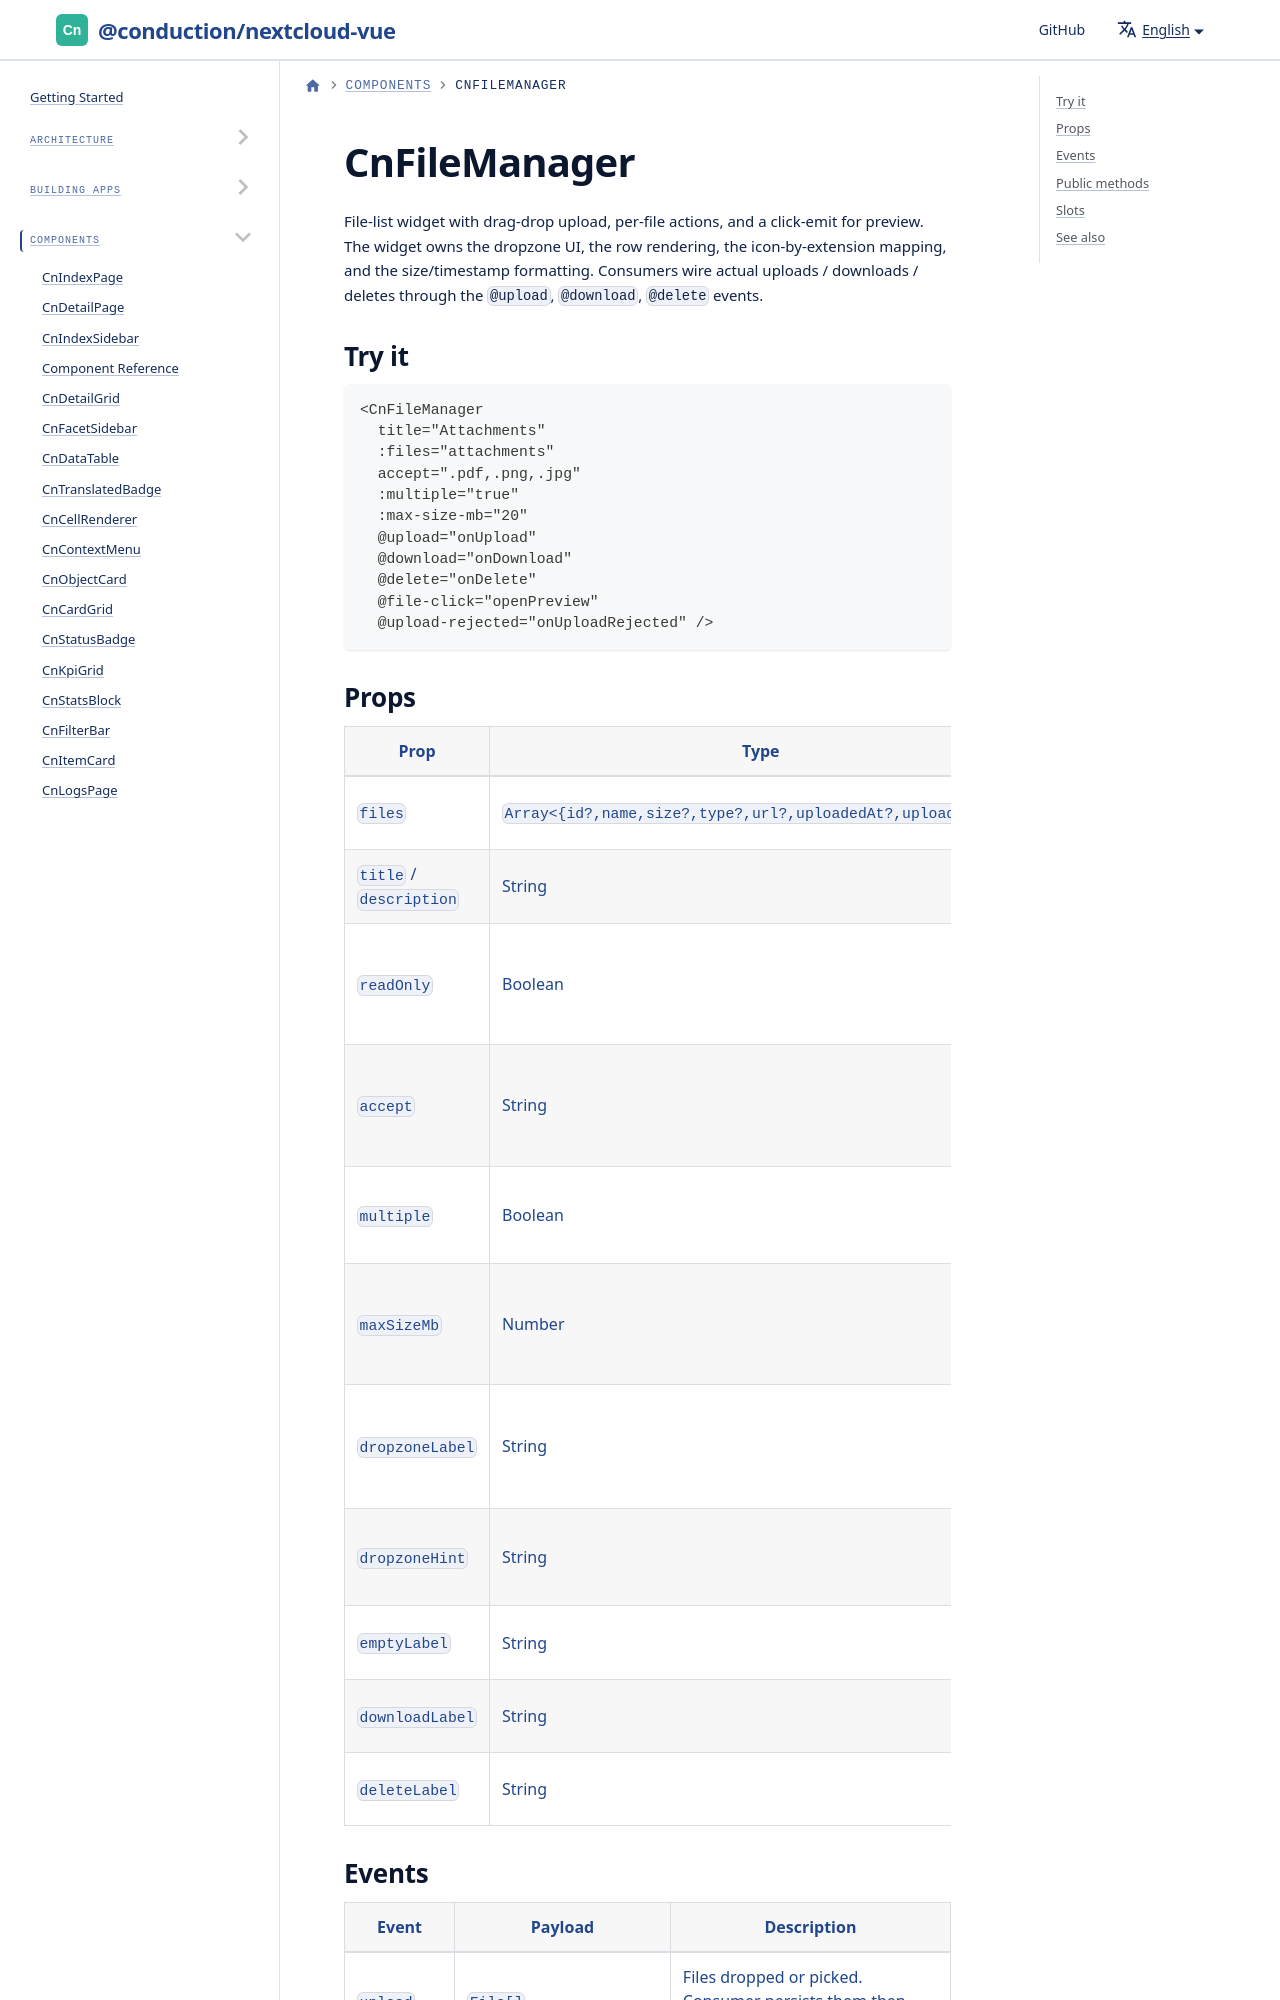

repository: ConductionNL/nextcloud-vue · page: docs/components/cn-file-manager/index.html · generator: docusaurus

---
sidebar_position: 33
---

# CnFileManager

File-list widget with drag-drop upload, per-file actions, and a click-emit for preview. The widget owns the dropzone UI, the row rendering, the icon-by-extension mapping, and the size/timestamp formatting. Consumers wire actual uploads / downloads / deletes through the `@upload`, `@download`, `@delete` events.
